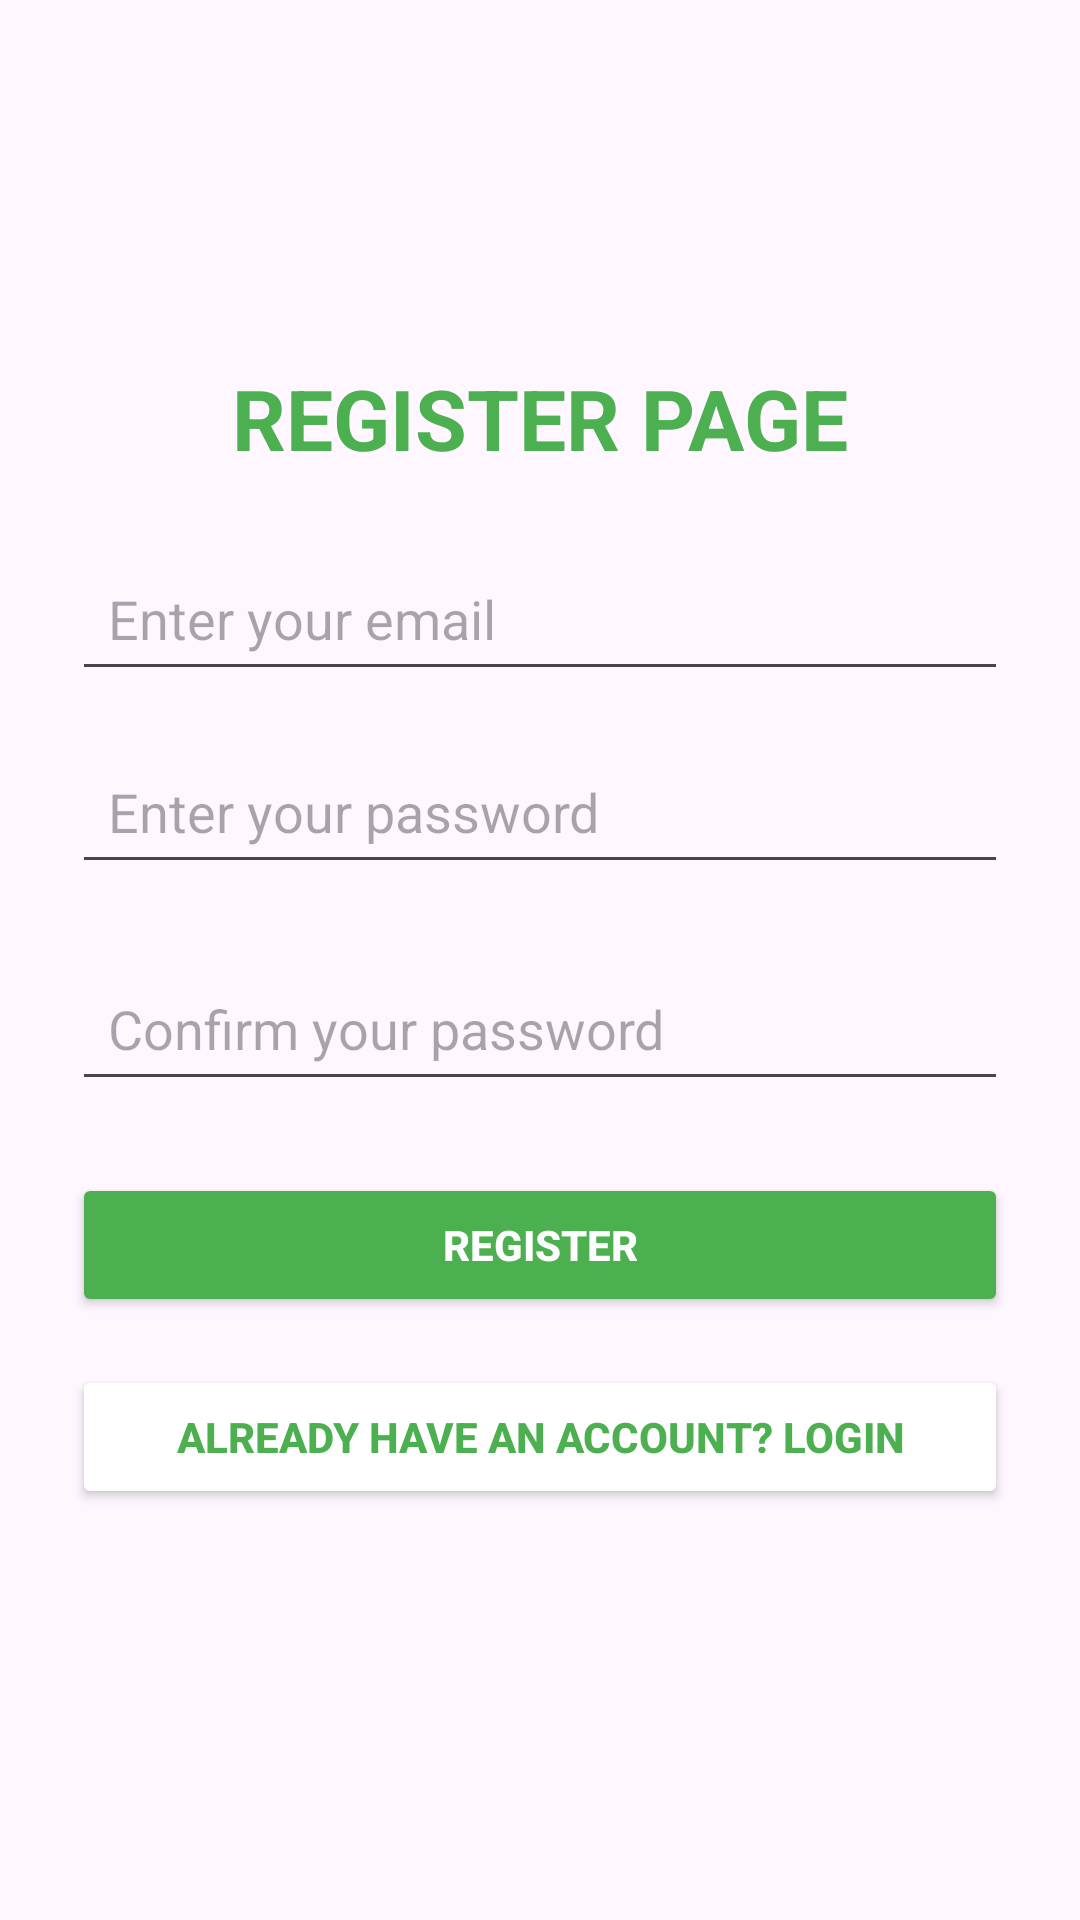

Here is an Android app screen rendered from its layout file. Give the layout XML and the strings, colors and styles it references.
<!-- AndroidManifest.xml: application theme Theme.TaskManagerProject -->
<!-- res/layout/activity_register.xml -->
<?xml version="1.0" encoding="utf-8"?>
<LinearLayout
    xmlns:android="http://schemas.android.com/apk/res/android"
    xmlns:app="http://schemas.android.com/apk/res-auto"
    xmlns:tools="http://schemas.android.com/tools"
    android:layout_width="match_parent"
    android:layout_height="match_parent"
    android:orientation="vertical"
    android:gravity="center"
    android:padding="24dp"
    tools:context=".RegisterActivity">

    <TextView
        android:layout_width="wrap_content"
        android:layout_height="wrap_content"
        android:text="REGISTER PAGE"
        android:textSize="28sp"
        android:textStyle="bold"
        android:textColor="@color/green"
        android:layout_marginBottom="24dp" />

    <EditText
        android:id="@+id/emailregister"
        android:layout_width="match_parent"
        android:layout_height="wrap_content"
        android:hint="Enter your email"
        android:inputType="textEmailAddress"
        android:padding="12dp"
        android:layout_marginBottom="16dp" />
    <EditText
        android:id="@+id/passwordregister"
        android:layout_width="match_parent"
        android:layout_height="wrap_content"
        android:hint="Enter your password"
        android:inputType="textPassword"
        android:padding="12dp"
        android:layout_marginBottom="24dp" />

    <EditText
        android:id="@+id/confirmpasswordregister"
        android:layout_width="match_parent"
        android:layout_height="wrap_content"
        android:hint="Confirm your password"
        android:inputType="textPassword"
        android:padding="12dp"
        android:layout_marginBottom="24dp" />

    <Button
        android:id="@+id/registerbtn"
        android:layout_width="match_parent"
        android:layout_height="wrap_content"
        android:text="REGISTER"
        android:textColor="@color/white"
        android:backgroundTint="@color/green"
        android:paddingVertical="12dp"
        android:textStyle="bold"
        android:layout_marginBottom="16dp" />
    <Button
        android:id="@+id/loginregbtn"
        android:layout_width="match_parent"
        android:layout_height="wrap_content"
        android:text="Already have an account? Login"
        android:textColor="@color/green"
        android:backgroundTint="@color/white"
        android:paddingVertical="12dp"
        android:textStyle="bold"
        android:layout_marginBottom="16dp"
        />
</LinearLayout>
<!-- resources referenced by this layout -->
<resources>
  <color name="green">#4CAF50</color>
  <color name="white">#FFFFFFFF</color>
  <style name="Theme.TaskManagerProject" parent="Base.Theme.TaskManagerProject" />
  <style name="Base.Theme.TaskManagerProject" parent="Theme.Material3.DayNight.NoActionBar">
          
          
      </style>
</resources>
